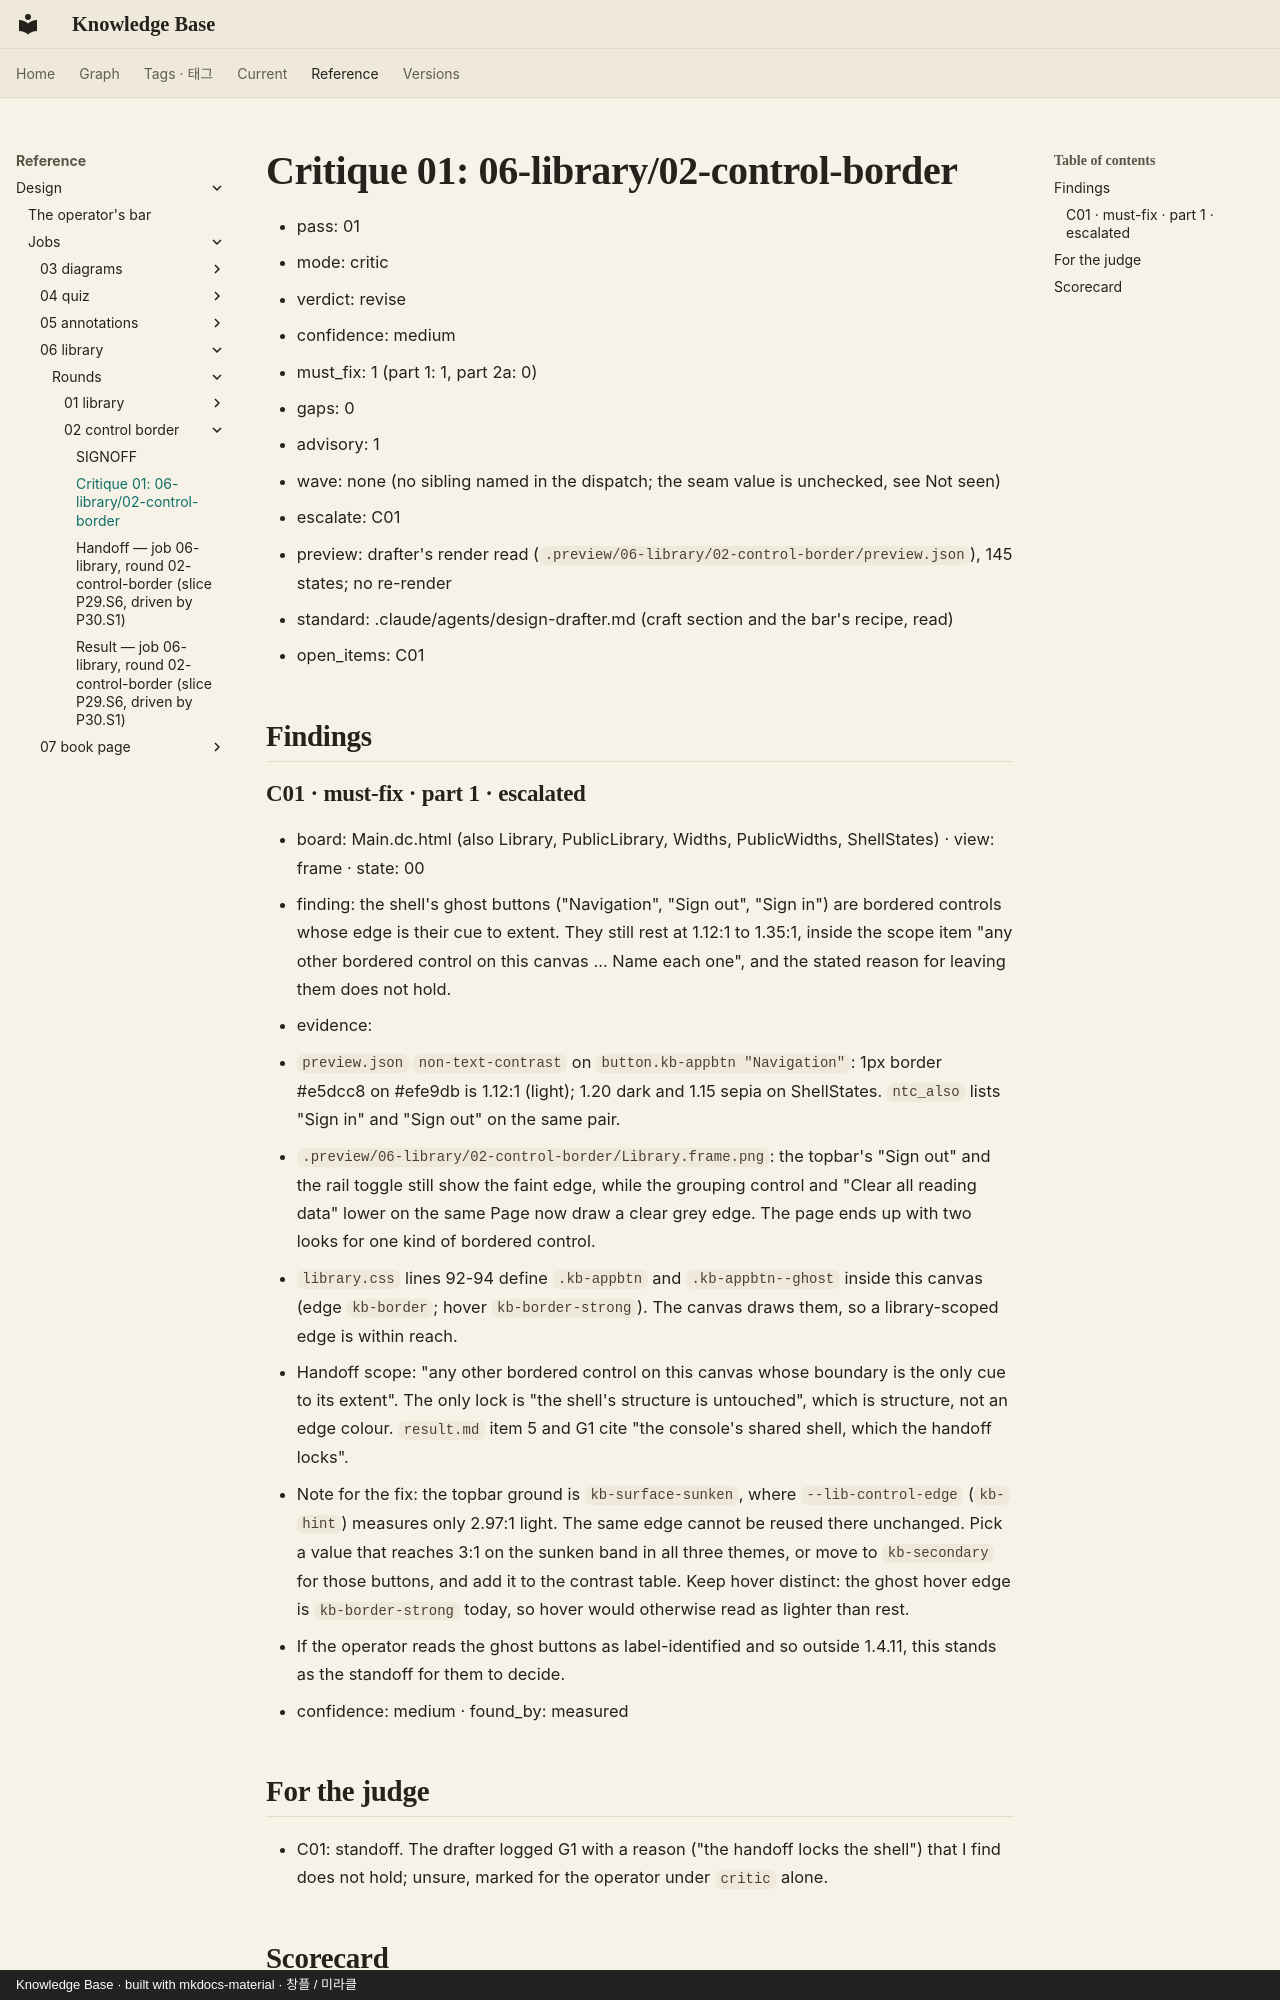

repository: leetusik/knowledge · page: reference/design/jobs/06-library/rounds/02-control-border/critique-01/index.html · generator: mkdocs · copyright: Knowledge Base · built with mkdocs-material · 창플 / 미라클

# Critique 01: 06-library/02-control-border

- pass: 01
- mode: critic
- verdict: revise
- confidence: medium
- must_fix: 1 (part 1: 1, part 2a: 0)
- gaps: 0
- advisory: 1
- wave: none (no sibling named in the dispatch; the seam value is unchecked, see Not seen)
- escalate: C01
- preview: drafter's render read (`.preview/06-library/02-control-border/preview.json`), 145 states; no re-render
- standard: .claude/agents/design-drafter.md (craft section and the bar's recipe, read)
- open_items: C01

## Findings

### C01 · must-fix · part 1 · escalated
- board: Main.dc.html (also Library, PublicLibrary, Widths, PublicWidths, ShellStates) · view: frame · state: 00
- finding: the shell's ghost buttons ("Navigation", "Sign out", "Sign in") are bordered controls whose edge is their cue to extent. They still rest at 1.12:1 to 1.35:1, inside the scope item "any other bordered control on this canvas ... Name each one", and the stated reason for leaving them does not hold.
- evidence:
  - `preview.json` `non-text-contrast` on `button.kb-appbtn "Navigation"`: 1px border #e5dcc8 on #efe9db is 1.12:1 (light); 1.20 dark and 1.15 sepia on ShellStates. `ntc_also` lists "Sign in" and "Sign out" on the same pair.
  - `.preview/06-library/02-control-border/Library.frame.png`: the topbar's "Sign out" and the rail toggle still show the faint edge, while the grouping control and "Clear all reading data" lower on the same Page now draw a clear grey edge. The page ends up with two looks for one kind of bordered control.
  - `library.css` lines 92-94 define `.kb-appbtn` and `.kb-appbtn--ghost` inside this canvas (edge `kb-border`; hover `kb-border-strong`). The canvas draws them, so a library-scoped edge is within reach.
  - Handoff scope: "any other bordered control on this canvas whose boundary is the only cue to its extent". The only lock is "the shell's structure is untouched", which is structure, not an edge colour. `result.md` item 5 and G1 cite "the console's shared shell, which the handoff locks".
  - Note for the fix: the topbar ground is `kb-surface-sunken`, where `--lib-control-edge` (`kb-hint`) measures only 2.97:1 light. The same edge cannot be reused there unchanged. Pick a value that reaches 3:1 on the sunken band in all three themes, or move to `kb-secondary` for those buttons, and add it to the contrast table. Keep hover distinct: the ghost hover edge is `kb-border-strong` today, so hover would otherwise read as lighter than rest.
  - If the operator reads the ghost buttons as label-identified and so outside 1.4.11, this stands as the standoff for them to decide.
- confidence: medium · found_by: measured

## For the judge

- C01: standoff. The drafter logged G1 with a reason ("the handoff locks the shell") that I find does not hold; unsure, marked for the operator under `critic` alone.
